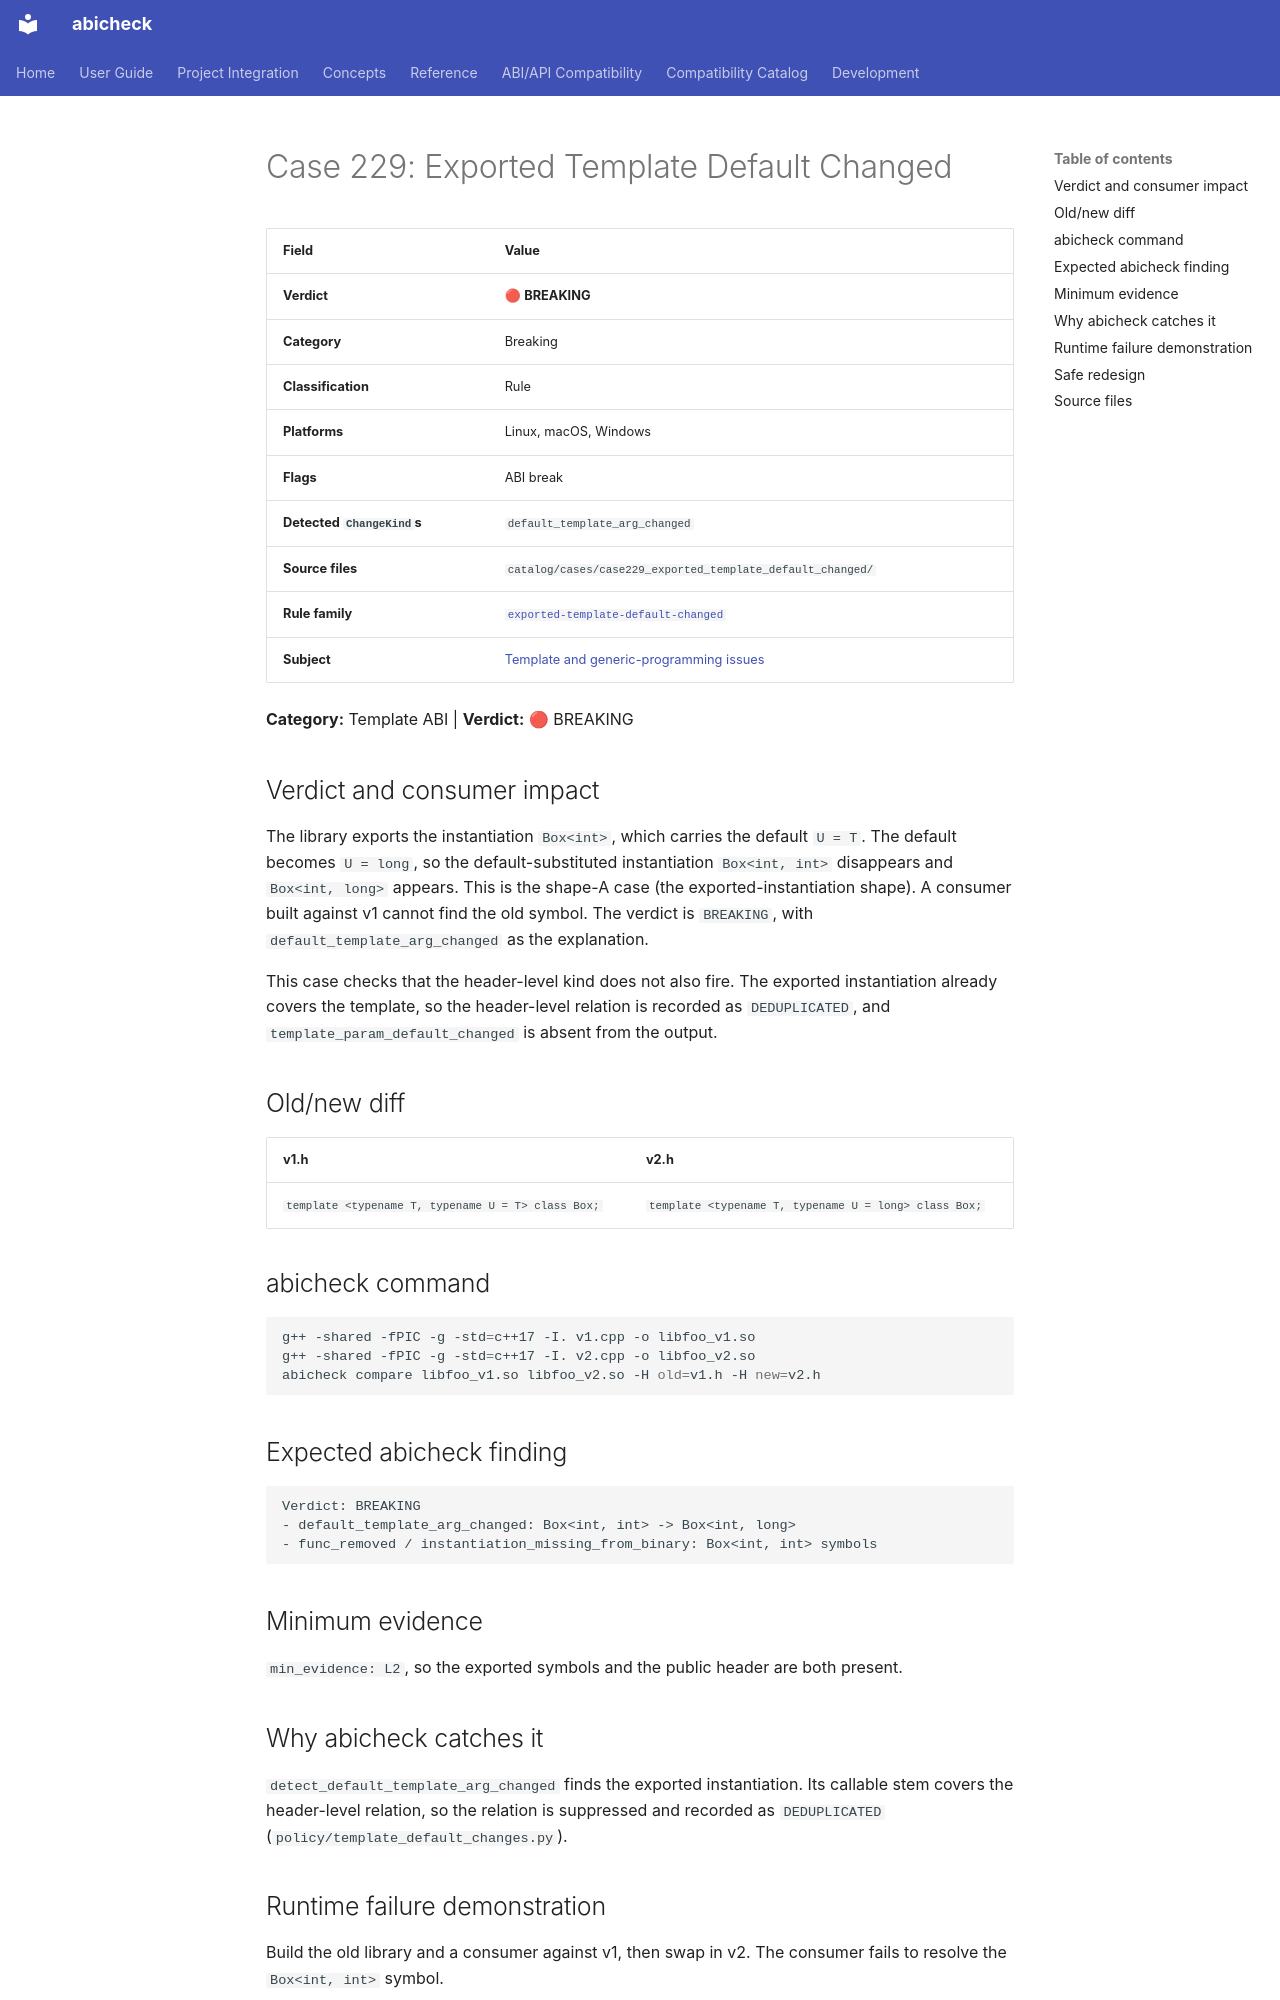

repository: abicheck/abicheck · page: reference/examples/case229_exported_template_default_changed/index.html · generator: mkdocs

<!-- DO NOT EDIT — generated by scripts/gen_examples_docs.py. Source: catalog/cases/<case>/README.md + catalog/ground_truth.json. -->
# Case 229: Exported Template Default Changed

| Field | Value |
|-------|-------|
| **Verdict** | 🔴 **BREAKING** |
| **Category** | Breaking |
| **Classification** | Rule |
| **Platforms** | Linux, macOS, Windows |
| **Flags** | ABI break |
| **Detected `ChangeKind`s** | `default_template_arg_changed` |
| **Source files** | `catalog/cases/case229_exported_template_default_changed/` |
| **Rule family** | [`exported-template-default-changed`](by-rule/exported-template-default-changed.md) |
| **Subject** | [Template and generic-programming issues](by-subject/template-and-generic-programming-issues.md) |

**Category:** Template ABI | **Verdict:** 🔴 BREAKING

## Verdict and consumer impact

The library exports the instantiation `Box<int>`, which carries the default
`U = T`. The default becomes `U = long`, so the default-substituted instantiation
`Box<int, int>` disappears and `Box<int, long>` appears. This is the shape-A case
(the exported-instantiation shape). A consumer built against v1 cannot find the old symbol. The verdict
is `BREAKING`, with `default_template_arg_changed` as the explanation.

This case checks that the header-level kind does not also fire. The exported
instantiation already covers the template, so the header-level relation is
recorded as `DEDUPLICATED`, and `template_param_default_changed` is absent from
the output.

## Old/new diff

| v1.h | v2.h |
|------|------|
| `template <typename T, typename U = T> class Box;` | `template <typename T, typename U = long> class Box;` |

## abicheck command

```bash
g++ -shared -fPIC -g -std=c++17 -I. v1.cpp -o libfoo_v1.so
g++ -shared -fPIC -g -std=c++17 -I. v2.cpp -o libfoo_v2.so
abicheck compare libfoo_v1.so libfoo_v2.so -H old=v1.h -H new=v2.h
```

## Expected abicheck finding

```text
Verdict: BREAKING
- default_template_arg_changed: Box<int, int> -> Box<int, long>
- func_removed / instantiation_missing_from_binary: Box<int, int> symbols
```

## Minimum evidence

`min_evidence: L2`, so the exported symbols and the public header are both
present.

## Why abicheck catches it

`detect_default_template_arg_changed` finds the exported instantiation. Its
callable stem covers the header-level relation, so the relation is suppressed
and recorded as `DEDUPLICATED` (`policy/template_default_changes.py`).
